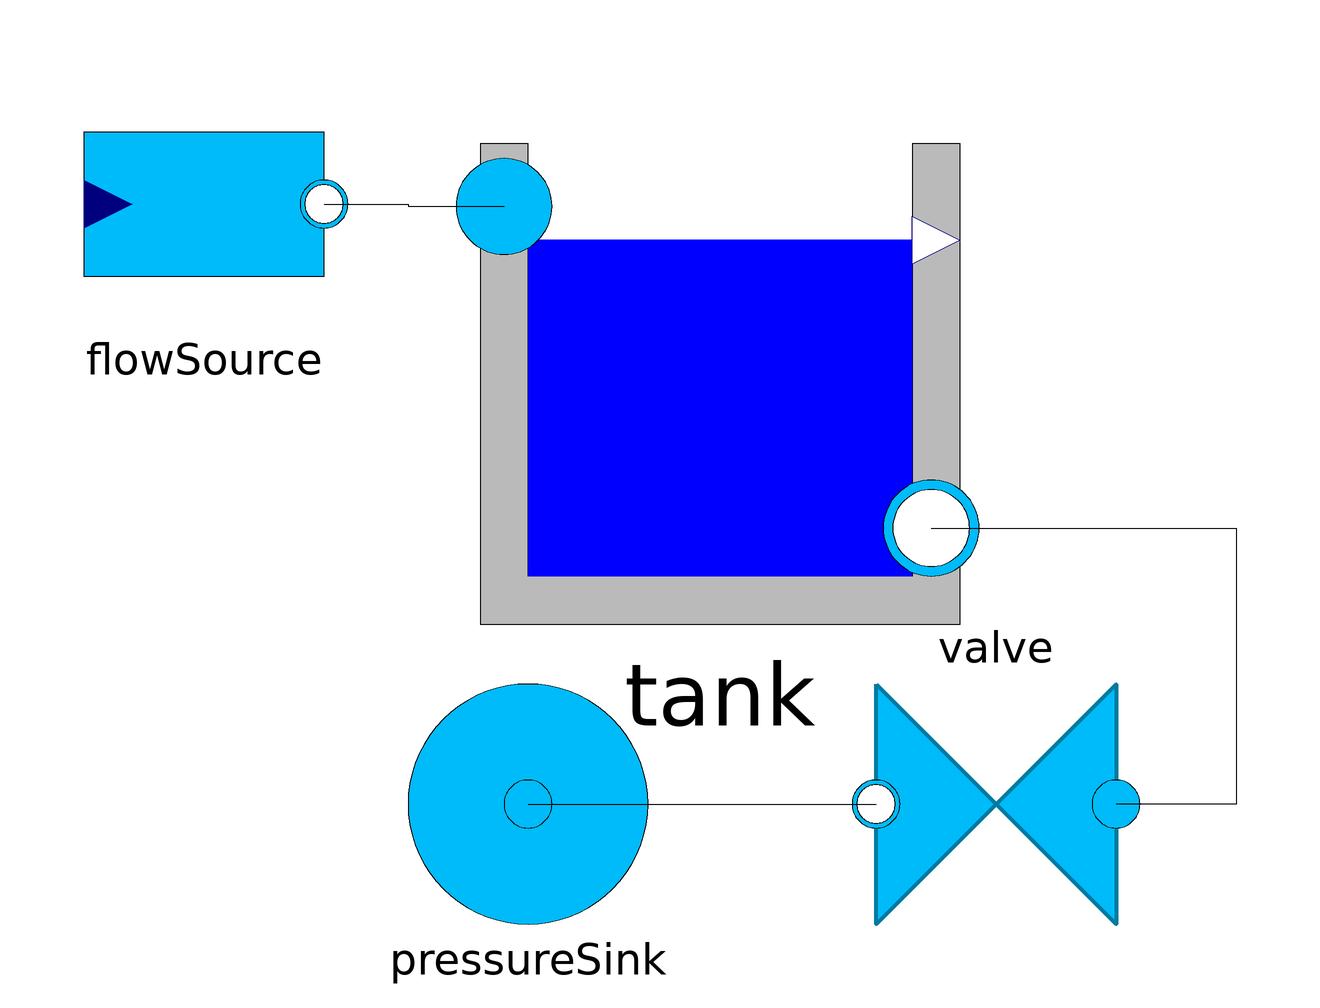

The component connection diagram of the Modelica model below, drawn from its own Placement and Line annotations.

model InvertibleConfiguration
extends Modelica.Icons.Example;
  BoundaryInitBlocks.Examples.Components.Hydraulics.Tank tank(A=0.4)
    annotation (Placement(visible=true, transformation(
        origin={-3.55271e-15,-3.55271e-15},
        extent={{-40,-40},{40,40}},
        rotation=0)));
  BoundaryInitBlocks.Examples.Components.Hydraulics.Valve valve(dpNom(
        displayUnit="bar") = 4000, wNom=2) annotation (Placement(visible=true,
        transformation(
        origin={46,-70},
        extent={{-20,-20},{20,20}},
        rotation=180)));
  BoundaryInitBlocks.Examples.Components.Hydraulics.Sources.FlowSource flowSource
    annotation (Placement(visible=true, transformation(
        origin={-26,-38},
        extent={{-80,48},{-40,88}},
        rotation=0)));
  BoundaryInitBlocks.Examples.Components.Hydraulics.Sources.PressureSink pressureSink(p(
        displayUnit="bar") = 101324.5) annotation (Placement(visible=true,
        transformation(
        origin={-32,-70},
        extent={{-20,-20},{20,20}},
        rotation=0)));
equation
  connect(tank.outlet, valve.inlet) annotation (
    Line(points={{35.2,-24},{86,-24},{86,-70},{66,-70}}));
  connect(flowSource.outlet, tank.inlet) annotation (
    Line(points={{-66,30},{-52,30},{-52,29.6},{-36,29.6}}));
  connect(pressureSink.inlet, valve.outlet) annotation (
    Line(points={{-32,-70},{26,-70}}));
  annotation (
    Diagram(coordinateSystem(extent = {{-200, 100}, {100, -100}})));
end InvertibleConfiguration;